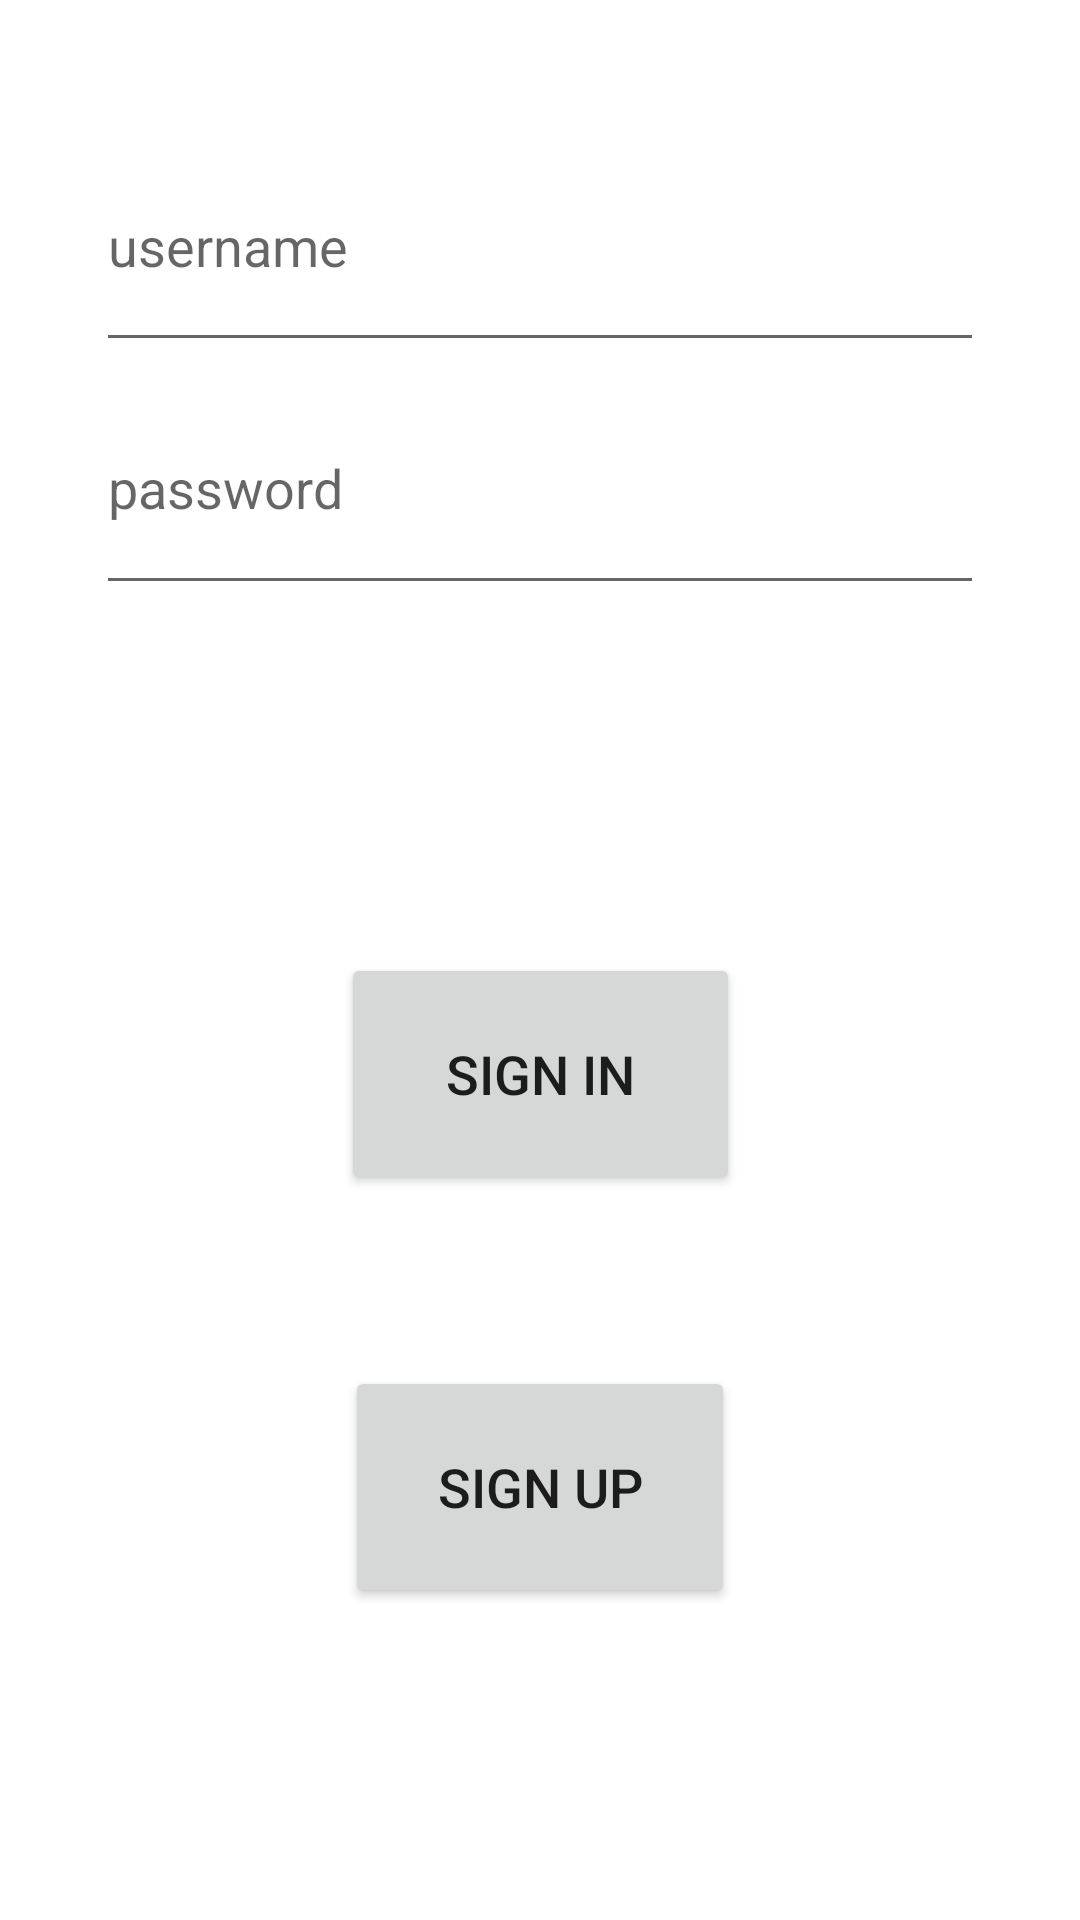

Here is an Android app screen rendered from its layout file. Give the layout XML and the strings, colors and styles it references.
<!-- AndroidManifest.xml: application theme Theme.FoursquareKotlinCln -->
<!-- res/layout/activity_main.xml -->
<?xml version="1.0" encoding="utf-8"?>
<androidx.constraintlayout.widget.ConstraintLayout xmlns:android="http://schemas.android.com/apk/res/android"
    xmlns:app="http://schemas.android.com/apk/res-auto"
    xmlns:tools="http://schemas.android.com/tools"
    android:layout_width="match_parent"
    android:layout_height="match_parent"
    tools:context=".SignInActivity">

    <EditText
        android:id="@+id/usernameText"
        android:layout_width="0dp"
        android:layout_height="0dp"
        android:layout_marginStart="32dp"
        android:layout_marginTop="40dp"
        android:layout_marginEnd="32dp"
        android:ems="10"
        android:hint="username"
        android:inputType="textPersonName"
        app:layout_constraintBottom_toTopOf="@+id/passwordText"
        app:layout_constraintEnd_toEndOf="parent"
        app:layout_constraintStart_toStartOf="parent"
        app:layout_constraintTop_toTopOf="parent" />

    <EditText
        android:id="@+id/passwordText"
        android:layout_width="0dp"
        android:layout_height="0dp"
        android:layout_marginStart="32dp"
        android:layout_marginEnd="32dp"
        android:layout_marginBottom="116dp"
        android:ems="10"
        android:hint="password"
        android:inputType="textPassword"
        app:layout_constraintBottom_toTopOf="@+id/button"
        app:layout_constraintEnd_toEndOf="parent"
        app:layout_constraintStart_toStartOf="parent"
        app:layout_constraintTop_toBottomOf="@+id/usernameText" />

    <Button
        android:id="@+id/button"
        android:layout_width="133dp"
        android:layout_height="0dp"
        android:layout_marginBottom="57dp"
        android:onClick="signIn"
        android:text="Sign In"
        android:textSize="18sp"
        app:layout_constraintBottom_toTopOf="@+id/button2"
        app:layout_constraintEnd_toEndOf="parent"
        app:layout_constraintStart_toStartOf="parent"
        app:layout_constraintTop_toBottomOf="@+id/passwordText" />

    <Button
        android:id="@+id/button2"
        android:layout_width="130dp"
        android:layout_height="0dp"
        android:layout_marginBottom="104dp"
        android:onClick="signUp"
        android:text="Sign Up"
        android:textSize="18sp"
        app:layout_constraintBottom_toBottomOf="parent"
        app:layout_constraintEnd_toEndOf="parent"
        app:layout_constraintStart_toStartOf="parent"
        app:layout_constraintTop_toBottomOf="@+id/button" />
</androidx.constraintlayout.widget.ConstraintLayout>
<!-- resources referenced by this layout -->
<resources>
  <style name="Theme.FoursquareKotlinCln" parent="Theme.MaterialComponents.DayNight.DarkActionBar">
          
          <item name="colorPrimary">@color/purple_500</item>
          <item name="colorPrimaryVariant">@color/purple_700</item>
          <item name="colorOnPrimary">@color/white</item>
          
          <item name="colorSecondary">@color/teal_200</item>
          <item name="colorSecondaryVariant">@color/teal_700</item>
          <item name="colorOnSecondary">@color/black</item>
          
          <item name="android:statusBarColor" tools:targetApi="l">?attr/colorPrimaryVariant</item>
          
      </style>
  <!-- not gathered from this repository: default colours our renderer supplied (Android Studio template values) -->
  <color name="purple_500">#FF6200EE</color>
  <color name="purple_700">#FF3700B3</color>
  <color name="teal_200">#FF03DAC5</color>
  <color name="teal_700">#FF018786</color>
  <color name="black">#FF000000</color>
  <color name="white">#FFFFFFFF</color>
</resources>
